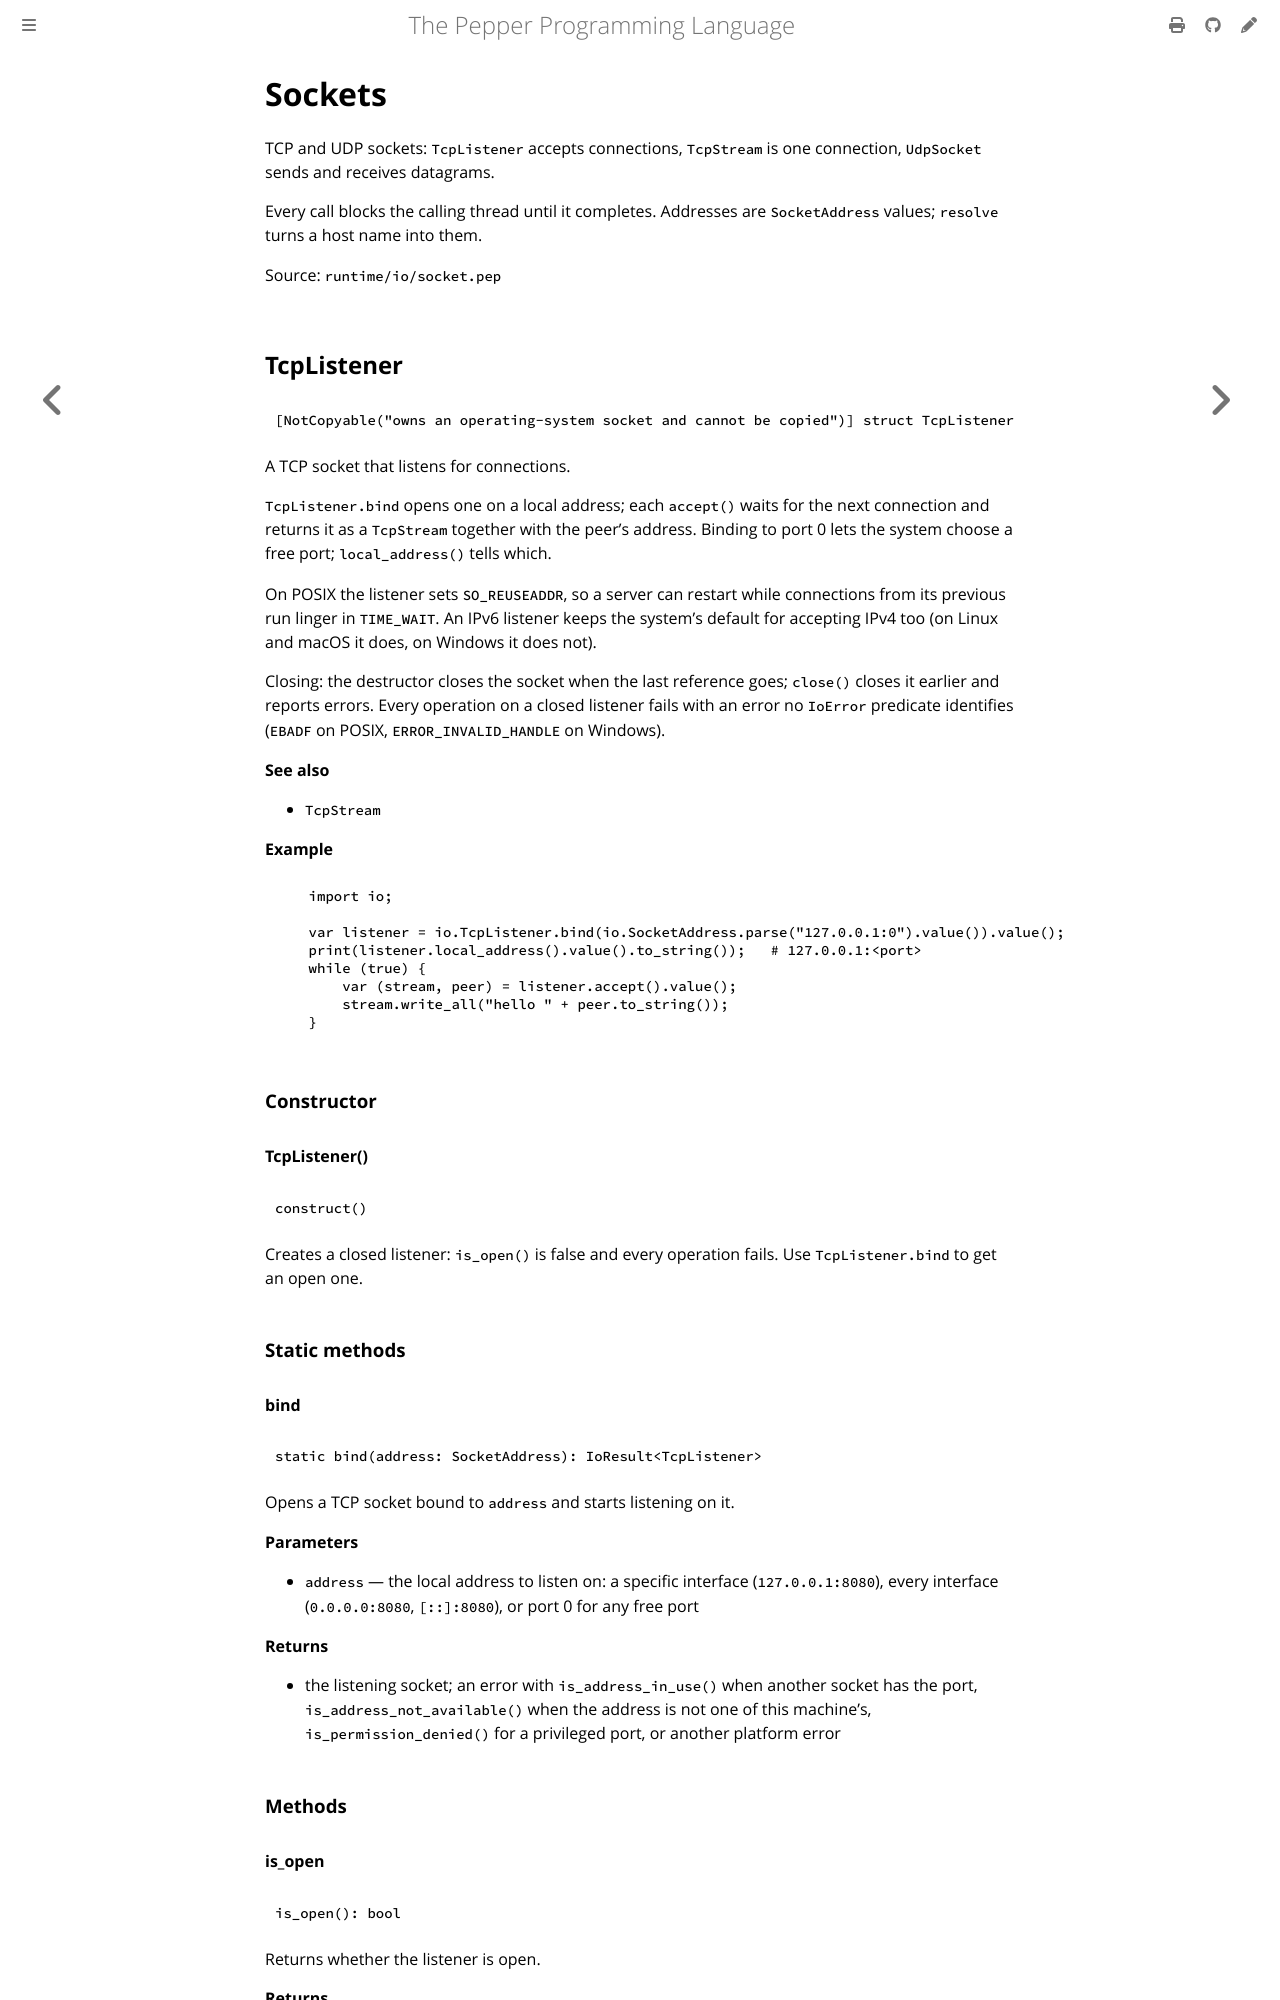

repository: pep-lang/pepper · page: 0.3.0/reference/io-socket.html · generator: mdbook

<!-- Generated from runtime/io/socket.pep by `pep-doc reference`. Do not edit. -->

# Sockets

TCP and UDP sockets: `TcpListener` accepts connections, `TcpStream` is
one connection, `UdpSocket` sends and receives datagrams.

Every call blocks the calling thread until it completes (in a task, it
parks only the task), or until the socket's read or write timeout
expires. Addresses are `SocketAddress` values; `resolve` turns a host
name into them.

Source: `runtime/io/socket.pep`

## TcpListener

```pepper
[NotCopyable("owns an operating-system socket and cannot be copied")] struct TcpListener
```

A TCP socket that listens for connections.

`TcpListener.bind` opens one on a local address; each `accept()` waits for
the next connection and returns it as a `TcpStream` together with the
peer's address. Binding to port 0 lets the system choose a free port;
`local_address()` tells which.

On POSIX the listener sets `SO_REUSEADDR`, so a server can restart while
connections from its previous run linger in `TIME_WAIT`. An IPv6 listener
keeps the system's default for accepting IPv4 too (on Linux and macOS it
does, on Windows it does not).

Closing: the destructor closes the socket when the last reference goes;
`close()` closes it earlier and reports errors. Every operation on a
closed listener fails with an error no `IoError` predicate identifies
(`EBADF` on POSIX, `ERROR_INVALID_HANDLE` on Windows).

**See also**
- `TcpStream`

**Example**
```pepper
import io;

var listener = io.TcpListener.bind(io.SocketAddress.parse("127.0.0.1:0").value()).value();
print(listener.local_address().value().to_string());   # 127.0.0.1:<port>
while (true) {
    var (stream, peer) = listener.accept().value();
    stream.write_all("hello " + peer.to_string());
}
```

### Constructor

#### TcpListener()

```pepper
construct()
```

Creates a closed listener: `is_open()` is false and every operation
fails. Use `TcpListener.bind` to get an open one.

### Static methods

#### bind

```pepper
static bind(address: SocketAddress): IoResult<TcpListener>
```

Opens a TCP socket bound to `address` and starts listening on it.

**Parameters**
- `address` — the local address to listen on: a specific interface (`127.0.0.1:8080`), every interface (`0.0.0.0:8080`, `[::]:8080`), or port 0 for any free port

**Returns**
- the listening socket; an error with `is_address_in_use()` when another socket has the port, `is_address_not_available()` when the address is not one of this machine's, `is_permission_denied()` for a privileged port, or another platform error

### Methods

#### is_open

```pepper
is_open(): bool
```

Returns whether the listener is open.

**Returns**
- false after `close()` and for a `TcpListener()` never bound
